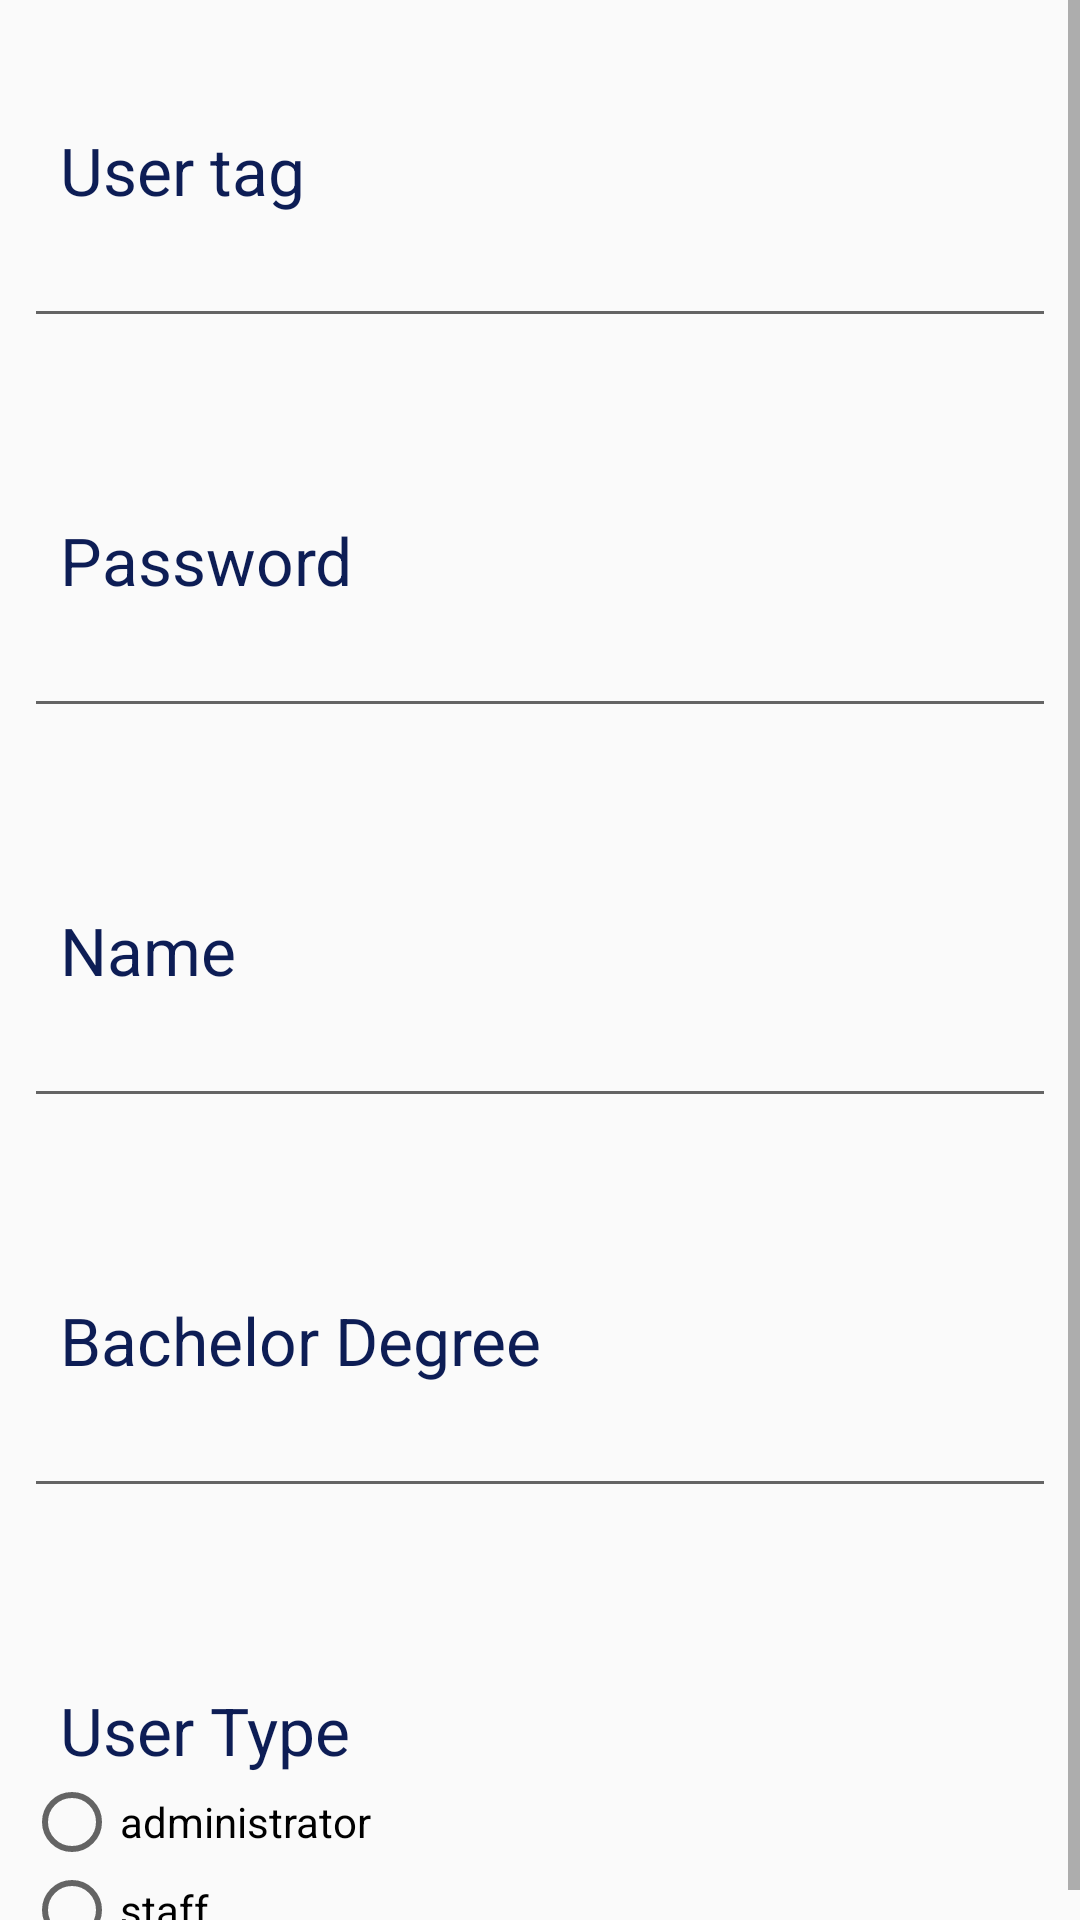

Layout XML and referenced resources for this Android screen:
<!-- AndroidManifest.xml: application theme AppTheme -->
<!-- res/layout/activity_user_registry.xml -->
<?xml version="1.0" encoding="utf-8"?>
<androidx.constraintlayout.widget.ConstraintLayout xmlns:android="http://schemas.android.com/apk/res/android"
    xmlns:app="http://schemas.android.com/apk/res-auto"
    xmlns:tools="http://schemas.android.com/tools"
    android:layout_width="match_parent"
    android:layout_height="match_parent"
    tools:context=".main.activities.UserRegistryActivity">

    <ScrollView
        android:layout_width="fill_parent"
        android:layout_height="fill_parent"
        tools:ignore="MissingConstraints"
        tools:layout_editor_absoluteX="0dp"
        tools:layout_editor_absoluteY="0dp">

        <LinearLayout
            android:layout_width="match_parent"
            android:layout_height="wrap_content"
            android:orientation="vertical"
            app:layout_constraintEnd_toEndOf="parent"
            app:layout_constraintStart_toStartOf="parent"
            app:layout_constraintTop_toBottomOf="@+id/textView2">

            <LinearLayout
                android:id="@+id/llUserTag"
                android:layout_width="match_parent"
                android:layout_height="100dp"
                android:layout_marginStart="8dp"
                android:layout_marginTop="30dp"
                android:layout_marginEnd="8dp"
                android:background="@drawable/bgitemx"
                android:orientation="horizontal"
                app:layout_constraintEnd_toEndOf="parent"
                app:layout_constraintStart_toStartOf="parent"
                app:layout_constraintTop_toBottomOf="@+id/textView2">

                <LinearLayout
                    android:layout_width="match_parent"
                    android:layout_height="wrap_content"
                    android:orientation="vertical">

                    <TextView
                        android:id="@+id/tvUserTag"
                        android:layout_width="wrap_content"
                        android:layout_height="wrap_content"
                        android:layout_marginLeft="12dp"
                        android:layout_marginTop="12dp"
                        android:text="User tag"
                        android:textColor="#0D1D55"
                        android:textSize="22dp" />

                    <EditText
                        android:id="@+id/etUserTag"
                        android:layout_width="match_parent"
                        android:layout_height="match_parent"/>

                </LinearLayout>

            </LinearLayout>

            <LinearLayout
                android:id="@+id/llPassword"
                android:layout_width="match_parent"
                android:layout_height="100dp"
                android:layout_marginStart="8dp"
                android:layout_marginTop="30dp"
                android:layout_marginEnd="8dp"
                android:background="@drawable/bgitemx"
                android:orientation="horizontal"
                app:layout_constraintEnd_toEndOf="parent"
                app:layout_constraintStart_toStartOf="parent"
                app:layout_constraintTop_toBottomOf="@+id/textView2">

                <LinearLayout
                    android:layout_width="match_parent"
                    android:layout_height="wrap_content"
                    android:orientation="vertical">

                    <TextView
                        android:id="@+id/tvUserPassword"
                        android:layout_width="wrap_content"
                        android:layout_height="wrap_content"
                        android:layout_marginLeft="12dp"
                        android:layout_marginTop="12dp"
                        android:text="Password"
                        android:textColor="#0D1D55"
                        android:textSize="22dp" />

                    <EditText
                        android:id="@+id/etPassword"
                        android:layout_width="match_parent"
                        android:layout_height="match_parent"/>

                </LinearLayout>

            </LinearLayout>

            <LinearLayout
                android:id="@+id/llName"
                android:layout_width="match_parent"
                android:layout_height="100dp"
                android:layout_marginStart="8dp"
                android:layout_marginTop="30dp"
                android:layout_marginEnd="8dp"
                android:background="@drawable/bgitemx"
                android:orientation="horizontal"
                app:layout_constraintEnd_toEndOf="parent"
                app:layout_constraintStart_toStartOf="parent"
                app:layout_constraintTop_toBottomOf="@+id/textView2">

                <LinearLayout
                    android:layout_width="match_parent"
                    android:layout_height="wrap_content"
                    android:orientation="vertical">

                    <TextView
                        android:id="@+id/tvName"
                        android:layout_width="wrap_content"
                        android:layout_height="wrap_content"
                        android:layout_marginLeft="12dp"
                        android:layout_marginTop="12dp"
                        android:text="Name"
                        android:textColor="#0D1D55"
                        android:textSize="22dp" />

                    <EditText
                        android:id="@+id/etName"
                        android:layout_width="match_parent"
                        android:layout_height="match_parent"/>

                </LinearLayout>

            </LinearLayout>

            <LinearLayout
                android:id="@+id/llBachelor"
                android:layout_width="match_parent"
                android:layout_height="100dp"
                android:layout_marginStart="8dp"
                android:layout_marginTop="30dp"
                android:layout_marginEnd="8dp"
                android:background="@drawable/bgitemx"
                android:orientation="horizontal"
                app:layout_constraintEnd_toEndOf="parent"
                app:layout_constraintStart_toStartOf="parent"
                app:layout_constraintTop_toBottomOf="@+id/textView2">

                <LinearLayout
                    android:layout_width="match_parent"
                    android:layout_height="wrap_content"
                    android:orientation="vertical">

                    <TextView
                        android:id="@+id/tvBachelorDegree"
                        android:layout_width="wrap_content"
                        android:layout_height="wrap_content"
                        android:layout_marginLeft="12dp"
                        android:layout_marginTop="12dp"
                        android:text="Bachelor Degree"
                        android:textColor="#0D1D55"
                        android:textSize="22dp" />

                    <EditText
                        android:id="@+id/etBachelorDegree"
                        android:layout_width="match_parent"
                        android:layout_height="match_parent"/>

                </LinearLayout>

            </LinearLayout>

            <LinearLayout
                android:id="@+id/llUserType"
                android:layout_width="match_parent"
                android:layout_height="100dp"
                android:layout_marginStart="8dp"
                android:layout_marginTop="30dp"
                android:layout_marginEnd="8dp"
                android:background="@drawable/bgitemx"
                android:orientation="horizontal"
                app:layout_constraintEnd_toEndOf="parent"
                app:layout_constraintStart_toStartOf="parent"
                app:layout_constraintTop_toBottomOf="@+id/textView2">

                <LinearLayout
                    android:layout_width="match_parent"
                    android:layout_height="wrap_content"
                    android:orientation="vertical">

                    <TextView
                        android:id="@+id/tvUserType"
                        android:layout_width="wrap_content"
                        android:layout_height="wrap_content"
                        android:layout_marginLeft="12dp"
                        android:layout_marginTop="12dp"
                        android:text="User Type"
                        android:textColor="#0D1D55"
                        android:textSize="22dp" />

                    <RadioGroup
                        android:layout_width="match_parent"
                        android:layout_height="wrap_content">
                        <RadioButton
                            android:layout_width="wrap_content"
                            android:layout_height="wrap_content"
                            android:text="administrator">
                        </RadioButton>
                        <RadioButton
                            android:layout_width="wrap_content"
                            android:layout_height="wrap_content"
                            android:text="staff">
                        </RadioButton>
                        <RadioButton
                            android:layout_width="wrap_content"
                            android:layout_height="wrap_content"
                            android:text="user">
                        </RadioButton>
                    </RadioGroup>

                </LinearLayout>

            </LinearLayout>

        </LinearLayout>

    </ScrollView>


</androidx.constraintlayout.widget.ConstraintLayout>
<!-- resources referenced by this layout -->
<resources>
  <style name="AppTheme" parent="Theme.AppCompat.Light.NoActionBar">
          
          <item name="colorPrimary">@color/colorPrimary</item>
          <item name="colorPrimaryDark">@color/colorPrimaryDark</item>
          <item name="colorAccent">@color/colorAccent</item>
      </style>
  <color name="colorPrimary">#008577</color>
  <color name="colorPrimaryDark">#418FDE</color>
  <color name="colorAccent">#D81B60</color>
</resources>
